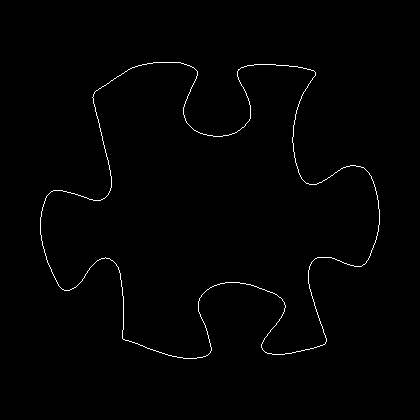

Values plotted in this chart, from the file beside it:
40, 217
40, 218
40, 219
40, 220
40, 221
40, 222
40, 223
40, 224
40, 225
40, 226
40, 227
40, 228
40, 229
40, 230
40, 231
40, 232
40, 233
40, 234
41, 235
41, 236
41, 237
41, 238
41, 239
41, 240
42, 241
42, 242
42, 243
42, 244
42, 245
43, 246
43, 247
43, 248
44, 249
44, 250
44, 251
44, 252
45, 253
45, 254
45, 255
46, 256
46, 257
46, 258
46, 259
47, 260
47, 261
47, 262
48, 263
48, 264
49, 265
49, 266
50, 267
50, 268
51, 269
51, 270
51, 271
52, 272
52, 273
53, 274
53, 275
54, 276
54, 277
... 1,413 more rows
